Photos from the image-classification dataset "dataset" in the GitHub repository VKPython2012/ai-course. Its 3 classes are: paper, rock, scissors.

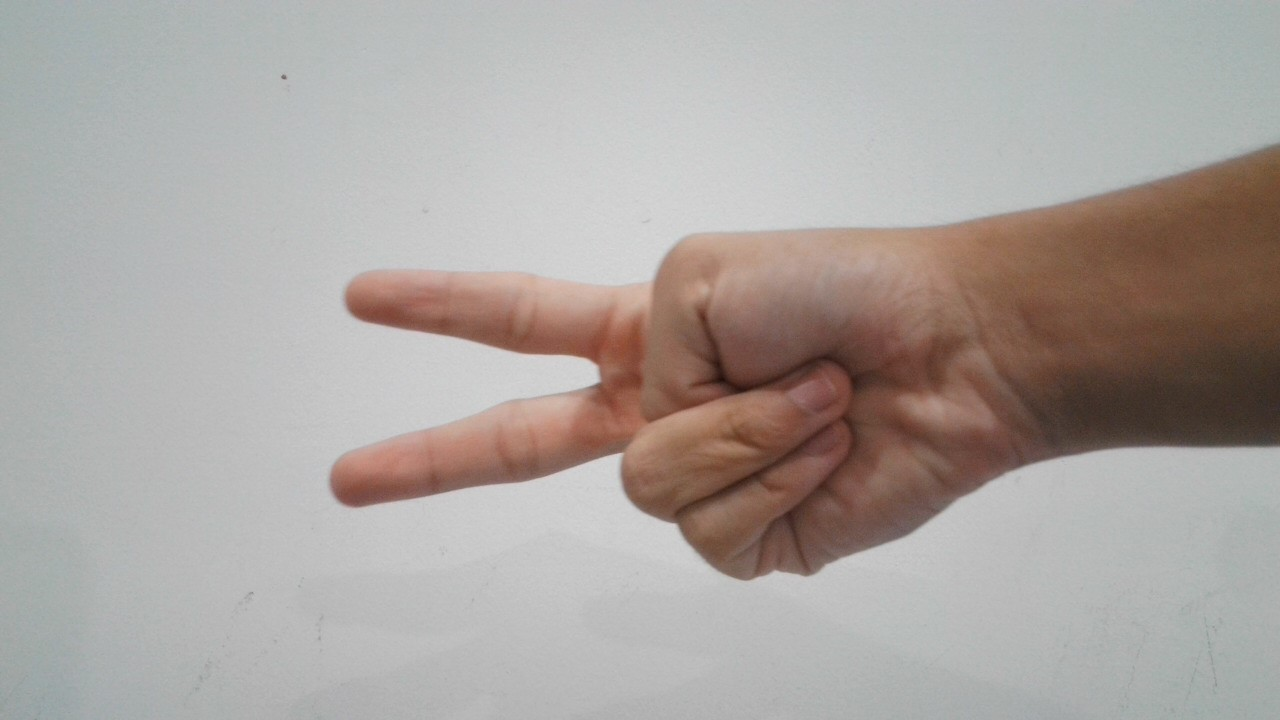
Label: scissors

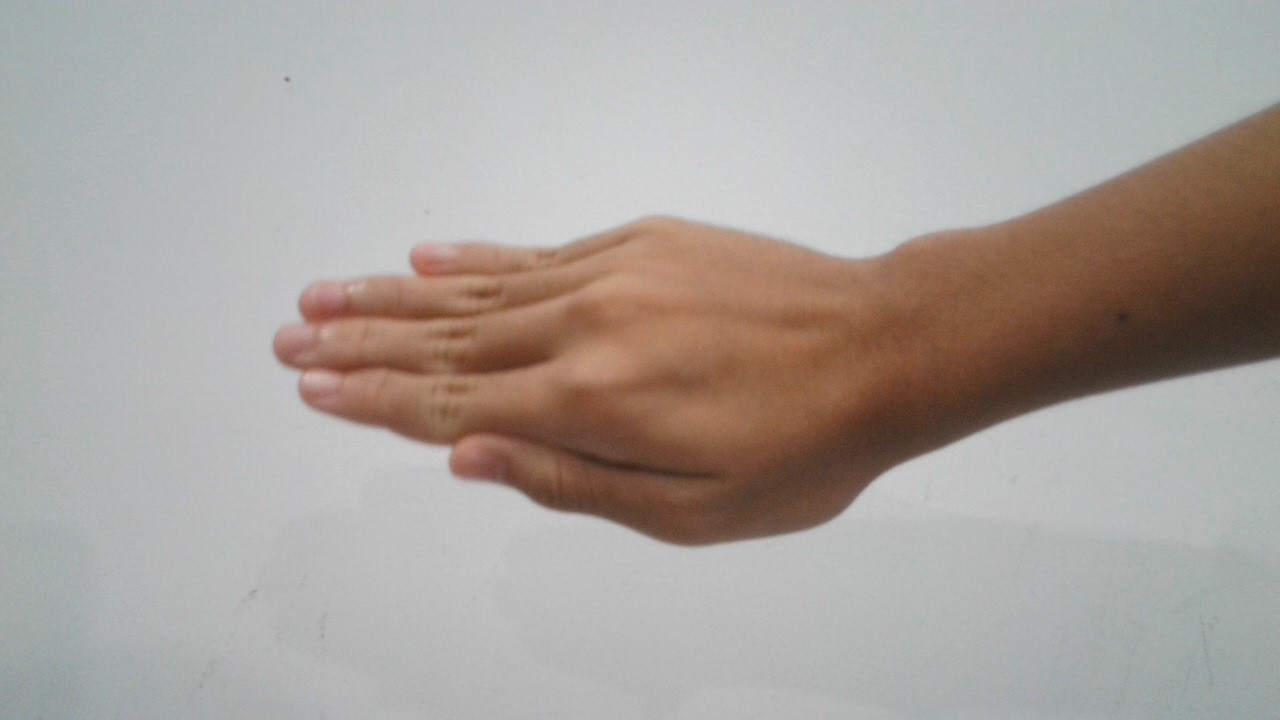
Label: paper

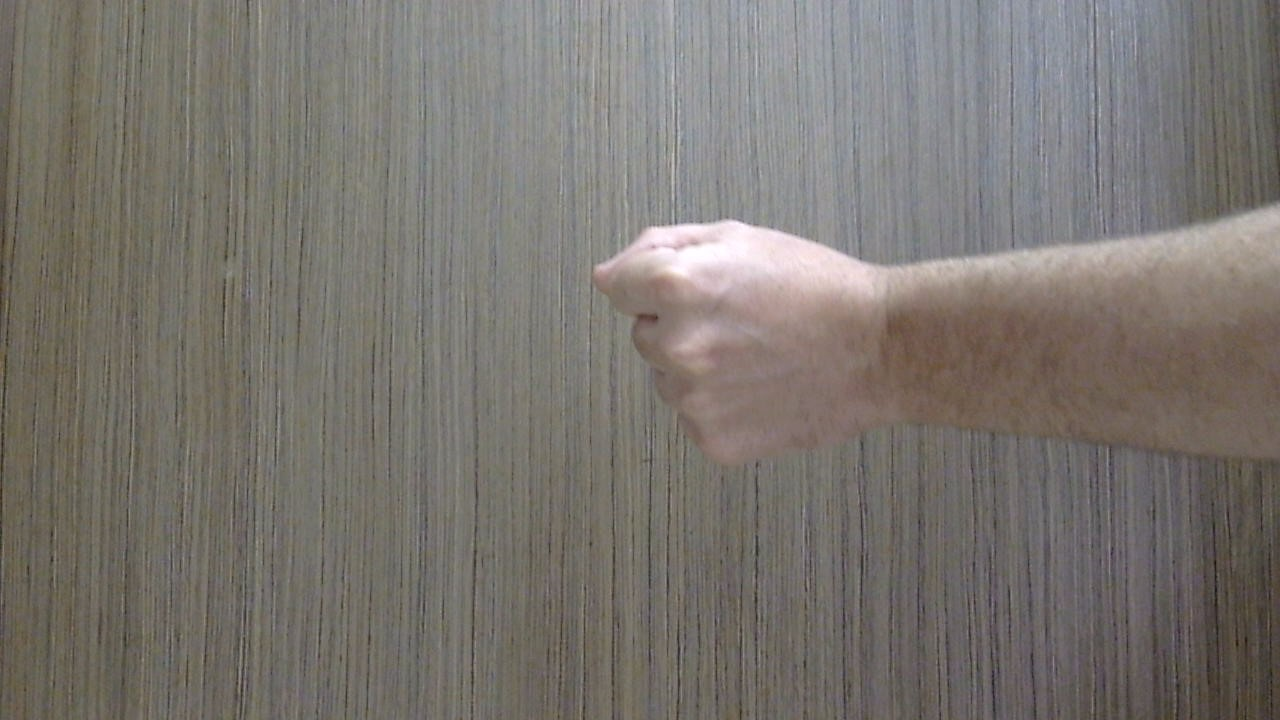
Label: rock

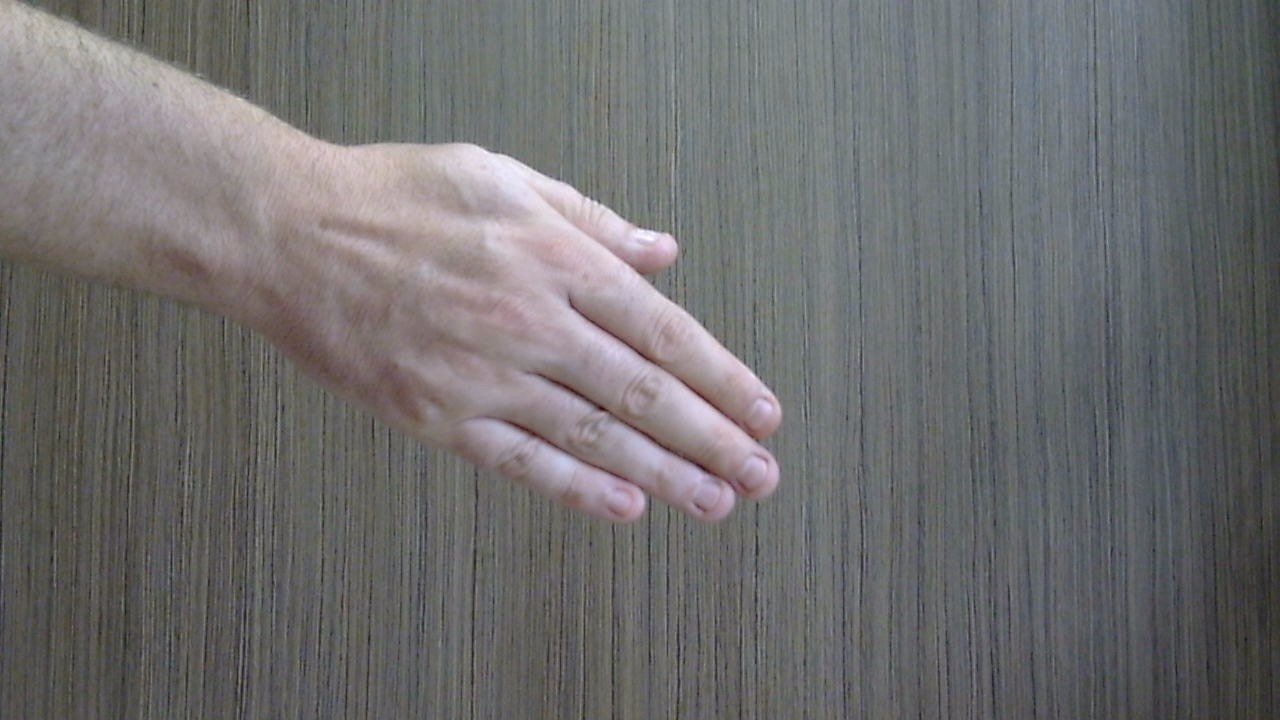
Label: paper

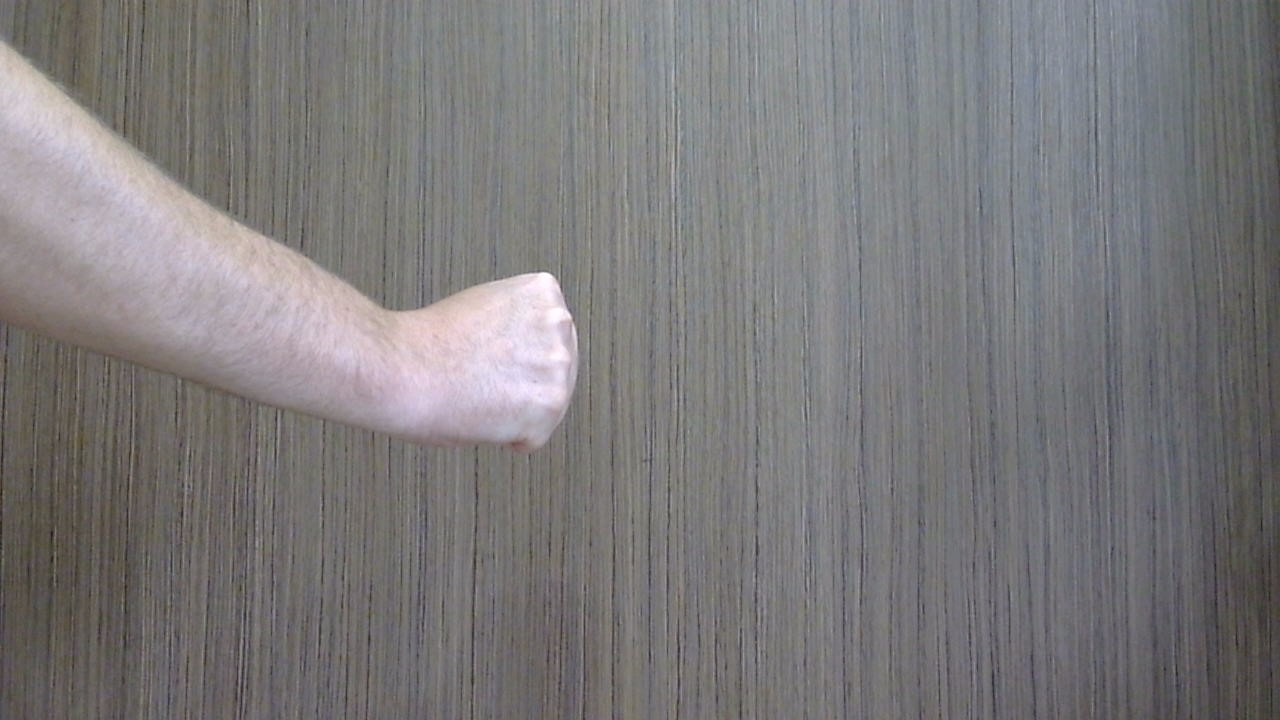
Label: rock

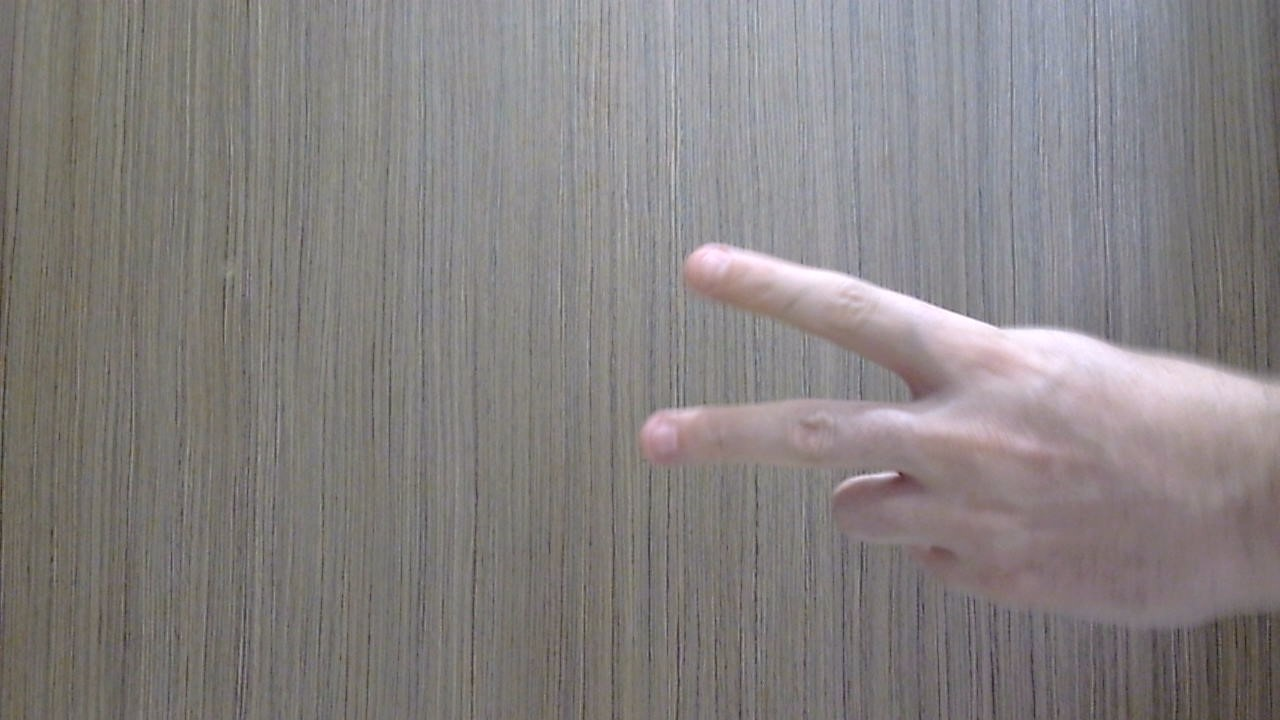
Label: scissors
